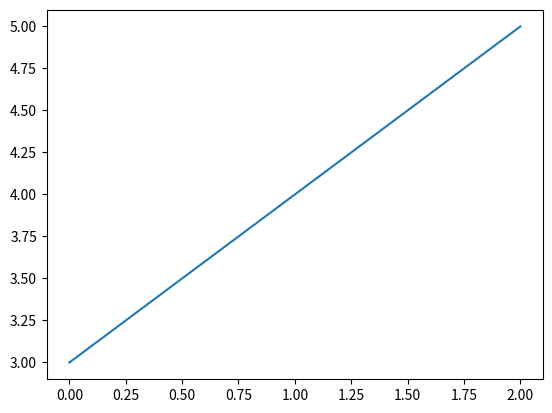
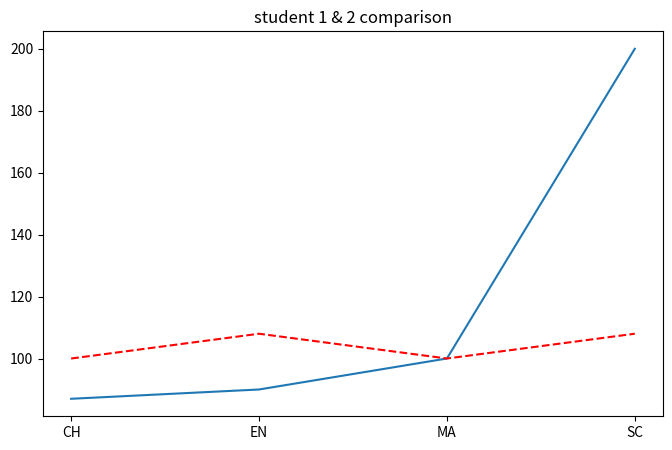

The matplotlib source for these figures, in order:
#標準寫法
import matplotlib.pyplot as plt

# 1.製作figure
fig = plt.figure()

# 2.在1.的figure上製作一個axes
ax_1 = fig.add_subplot(1, 1, 1)

# 3.將圖的數據儲存在axes中
X = [0, 1, 2]
Y = [3, 4, 5]
ax_1.plot(X, Y)

# 4.顯示圖
# plt.show()

#=========================================
fig = plt.figure()
ax_1 = fig.add_subplot(1,3,1)
ax_1.set_title("axes1")

ax_2 = fig.add_subplot(1,3,2)
ax_2.set_title("axes2")

ax_3 = fig.add_subplot(1,3,3)
ax_3.set_title("axes3")

#=========================================
student1 = {'CH':87, 'EN':90, 'MA':100, 'SC':200}
student2 = {'CH':100, 'EN':108, 'MA':100,'SC':108 }
student1.keys()
subjects = list(student1.keys())
subjects

value1=list(student1.values())
value2=list(student2.values())

#=========================================
figure = plt.figure(figsize=(8.0,5.0))
ax = figure.add_subplot()
ax.plot(subjects, value1)
ax.plot(subjects, value2, 'r',linestyle='dashed') # set_linestyle(ls) # ':' or 'dotted'=>' r:'
ax.set_title("student 1 & 2 comparison")
plt.show() #google matplotlib.axes.subplot(?)
# matplotlib.axes.Axes.plot

#=========================================
#codespace 要安裝中文字型
#命令列:sudo apt-get install -y fonts-wqy-zenhei
#字型位置:/usr/share/fonts/truetype/wqy/wqy-zenhei.ttc
#=========================================
import matplotlib.pyplot as plt
from matplotlib.font_manager import FontProperties
font=FontProperties(fname='/usr/share/fonts/truetype/wqy/wqy-zenhei.ttc',size=8)
font1=FontProperties(fname='/usr/share/fonts/truetype/wqy/wqy-zenhei.ttc',size=12)
#window font=FontProperties(fname=r'c:\windows\fonts\simsun.ttc',size=8)

student1 = {'chinese':78, 'english':80, 'math':92, 'history':75, 'discover':85}
student2 = {'chinese':90, 'english':75, 'math':98, 'history':65, 'discover':75}

subjects =list(student1.keys())
value1 =list(student1.values())
value2 = list(student2.values())

fig = plt.figure(figsize=(8,5), dpi=250, facecolor="#cccccc")
ax = fig.add_subplot(1,1,1)
ax.set_title("學生1和學生2分數比較表",fontproperties=font)
plt.show()

#=========================================

